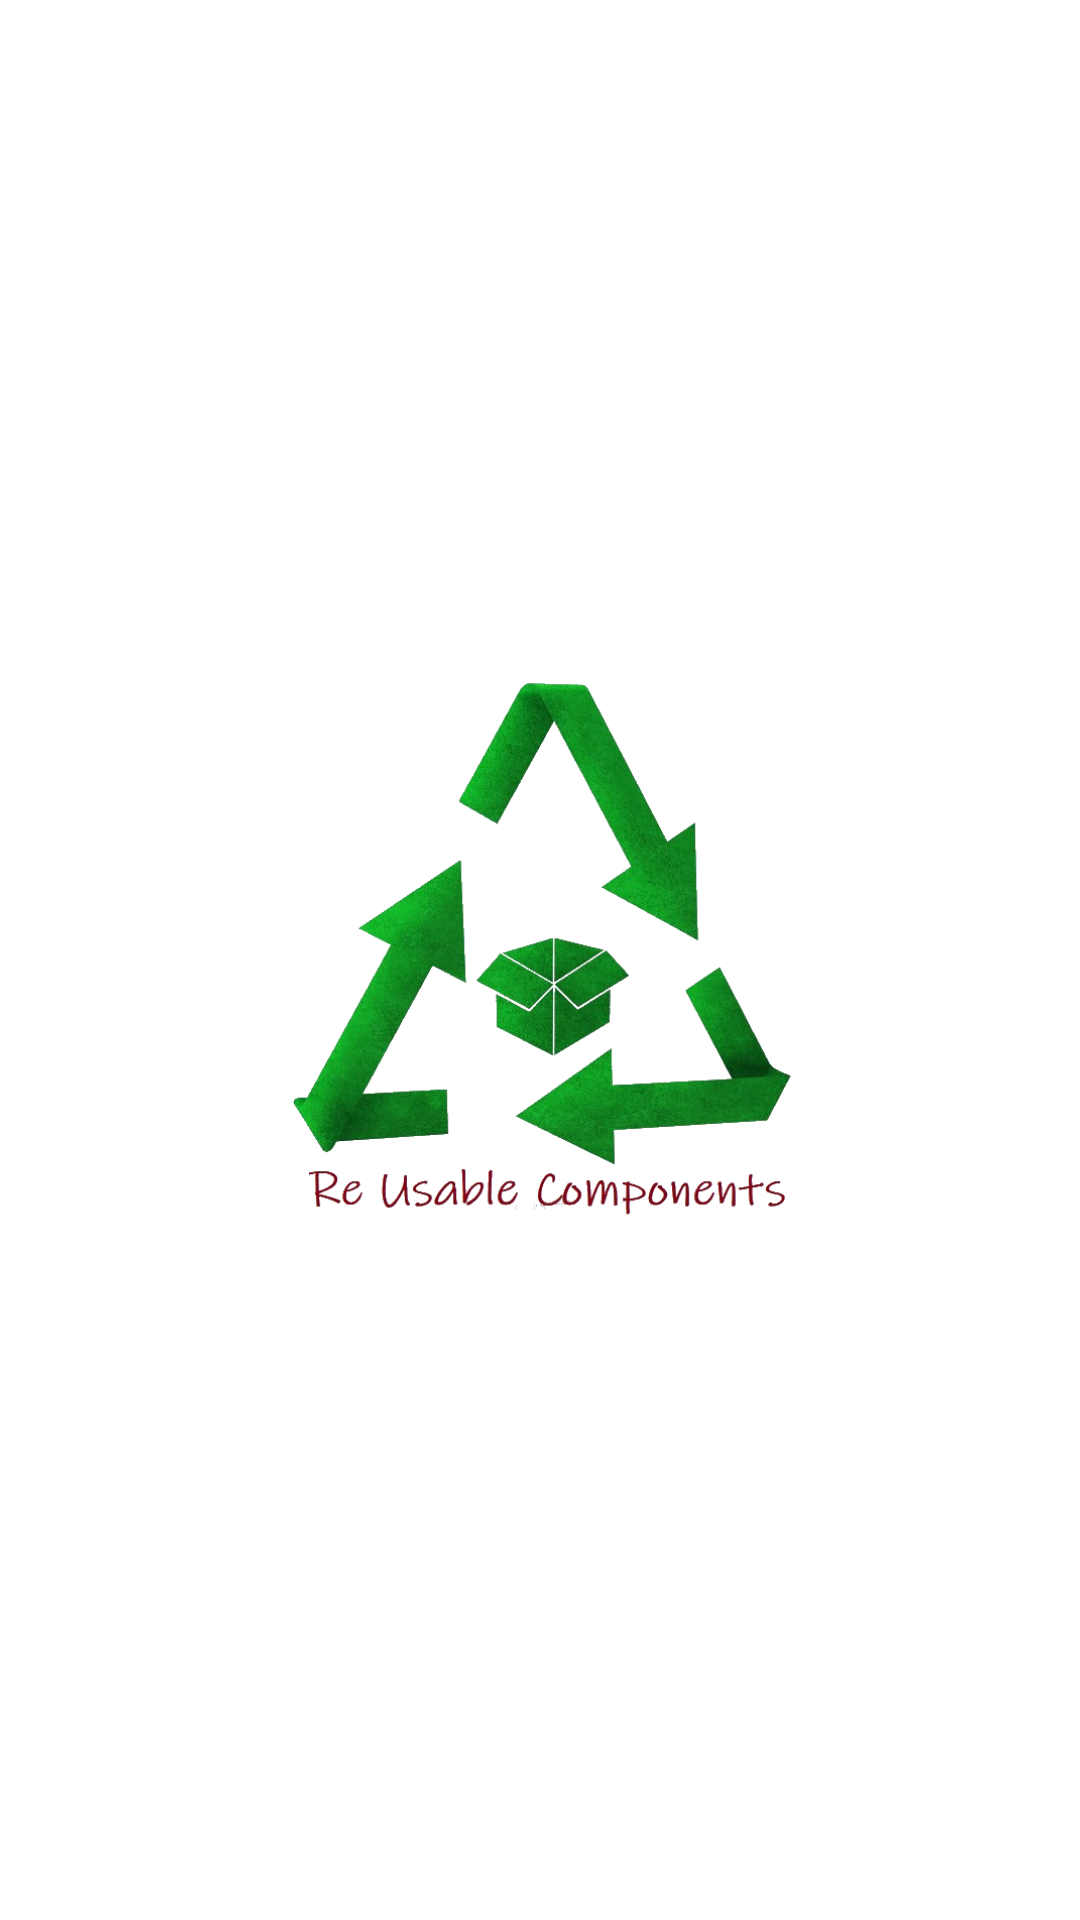

Layout XML and referenced resources for this Android screen:
<!-- AndroidManifest.xml: activity theme SplashTheme -->
<!-- res/layout/activity_splash_screen.xml -->
<?xml version="1.0" encoding="utf-8"?>
<androidx.constraintlayout.widget.ConstraintLayout xmlns:android="http://schemas.android.com/apk/res/android"
    xmlns:app="http://schemas.android.com/apk/res-auto"
    xmlns:tools="http://schemas.android.com/tools"
    android:layout_width="match_parent"
    android:layout_height="match_parent"
    tools:context=".SplashScreenActivity">
    
    
    <ImageView
        android:id="@+id/SplashScreenImage"
        android:layout_width="300dp"
        android:layout_height="200dp"
        android:src="@drawable/reusable_image_"
        app:layout_constraintBottom_toBottomOf="parent"
        app:layout_constraintLeft_toLeftOf="parent"
        app:layout_constraintRight_toRightOf="parent"
        app:layout_constraintTop_toTopOf="parent" />

</androidx.constraintlayout.widget.ConstraintLayout>
<!-- resources referenced by this layout -->
<resources>
  <!-- drawable reusable_image_: png bitmap (drawable, 199154 bytes) -->
</resources>
